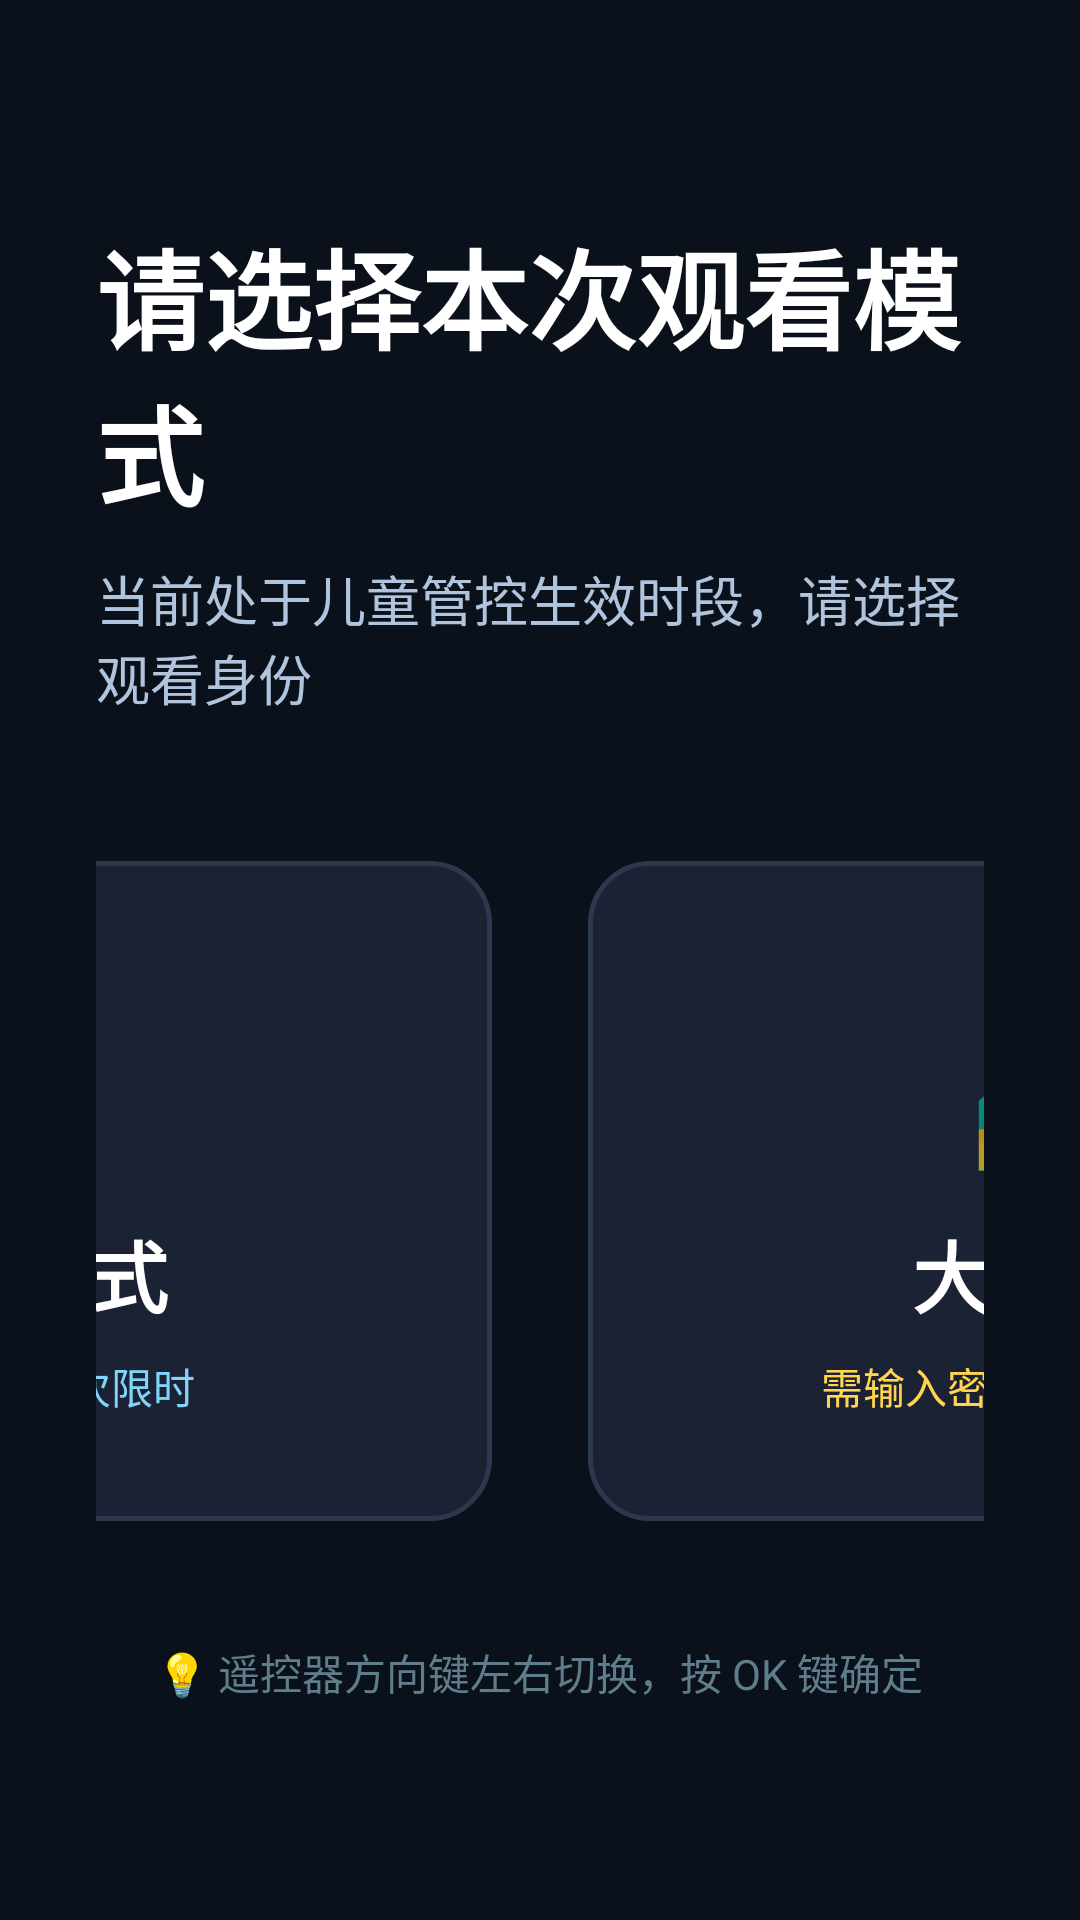

Reconstruct the res/layout file that produces this screen, plus the resources it refers to.
<!-- AndroidManifest.xml: application theme Theme.TvHome -->
<!-- res/layout/dialog_mode_select.xml -->
<?xml version="1.0" encoding="utf-8"?>
<LinearLayout xmlns:android="http://schemas.android.com/apk/res/android"
    android:layout_width="match_parent"
    android:layout_height="match_parent"
    android:orientation="vertical"
    android:background="#E60D131D"
    android:gravity="center"
    android:padding="32dp">

    <TextView
        android:layout_width="wrap_content"
        android:layout_height="wrap_content"
        android:text="请选择本次观看模式"
        android:textColor="#FFFFFFFF"
        android:textSize="36sp"
        android:fontFamily="sans-serif-medium"
        android:textStyle="bold" />

    <TextView
        android:id="@+id/tv_mode_tip"
        android:layout_width="wrap_content"
        android:layout_height="wrap_content"
        android:layout_marginTop="10dp"
        android:text="当前处于儿童管控生效时段，请选择观看身份"
        android:textColor="#B0C4DE"
        android:textSize="18sp" />

    <LinearLayout
        android:layout_width="wrap_content"
        android:layout_height="wrap_content"
        android:layout_marginTop="48dp"
        android:orientation="horizontal"
        android:gravity="center">

        
        <LinearLayout
            android:id="@+id/card_child_mode"
            android:layout_width="320dp"
            android:layout_height="220dp"
            android:layout_marginEnd="32dp"
            android:background="@drawable/mode_select_card_bg"
            android:focusable="true"
            android:clickable="true"
            android:gravity="center"
            android:orientation="vertical"
            android:padding="20dp">

            <TextView
                android:layout_width="wrap_content"
                android:layout_height="wrap_content"
                android:text="👶"
                android:textSize="54sp" />

            <TextView
                android:layout_width="wrap_content"
                android:layout_height="wrap_content"
                android:layout_marginTop="12dp"
                android:text="儿童模式"
                android:textColor="#FFFFFFFF"
                android:textSize="26sp"
                android:textStyle="bold" />

            <TextView
                android:id="@+id/tv_child_mode_rule_hint"
                android:layout_width="wrap_content"
                android:layout_height="wrap_content"
                android:layout_marginTop="8dp"
                android:text="定时护眼 · 单次限时"
                android:textColor="#81D4FA"
                android:textSize="14sp" />
        </LinearLayout>

        
        <LinearLayout
            android:id="@+id/card_adult_mode"
            android:layout_width="320dp"
            android:layout_height="220dp"
            android:background="@drawable/mode_select_card_bg"
            android:focusable="true"
            android:clickable="true"
            android:gravity="center"
            android:orientation="vertical"
            android:padding="20dp">

            <TextView
                android:layout_width="wrap_content"
                android:layout_height="wrap_content"
                android:text="👨‍👩‍👧"
                android:textSize="54sp" />

            <TextView
                android:layout_width="wrap_content"
                android:layout_height="wrap_content"
                android:layout_marginTop="12dp"
                android:text="大人模式"
                android:textColor="#FFFFFFFF"
                android:textSize="26sp"
                android:textStyle="bold" />

            <TextView
                android:layout_width="wrap_content"
                android:layout_height="wrap_content"
                android:layout_marginTop="8dp"
                android:text="需输入密码 · 全功能无限制"
                android:textColor="#FFD54F"
                android:textSize="14sp" />
        </LinearLayout>

    </LinearLayout>

    <TextView
        android:layout_width="wrap_content"
        android:layout_height="wrap_content"
        android:layout_marginTop="40dp"
        android:text="💡 遥控器方向键左右切换，按 OK 键确定"
        android:textColor="#607D8B"
        android:textSize="14sp" />

</LinearLayout>
<!-- resources referenced by this layout -->
<resources>
  <!-- drawable mode_select_card_bg (drawable) -->
  <?xml version="1.0" encoding="utf-8"?>
  <selector xmlns:android="http://schemas.android.com/apk/res/android">
      <item android:state_focused="true">
          <shape android:shape="rectangle">
              <solid android:color="#334A6E" />
              <corners android:radius="20dp" />
              <stroke android:width="4dp" android:color="#FFFFFFFF" />
          </shape>
      </item>
      <item>
          <shape android:shape="rectangle">
              <solid android:color="#1A2233" />
              <corners android:radius="20dp" />
              <stroke android:width="1.5dp" android:color="#2B384E" />
          </shape>
      </item>
  </selector>
  <style name="Theme.TvHome" parent="android:Theme.Material.NoActionBar.Fullscreen">
          <item name="android:windowBackground">@android:color/black</item>
          <item name="android:colorBackground">@android:color/black</item>
          <item name="android:windowAnimationStyle">@null</item>
      </style>
</resources>
